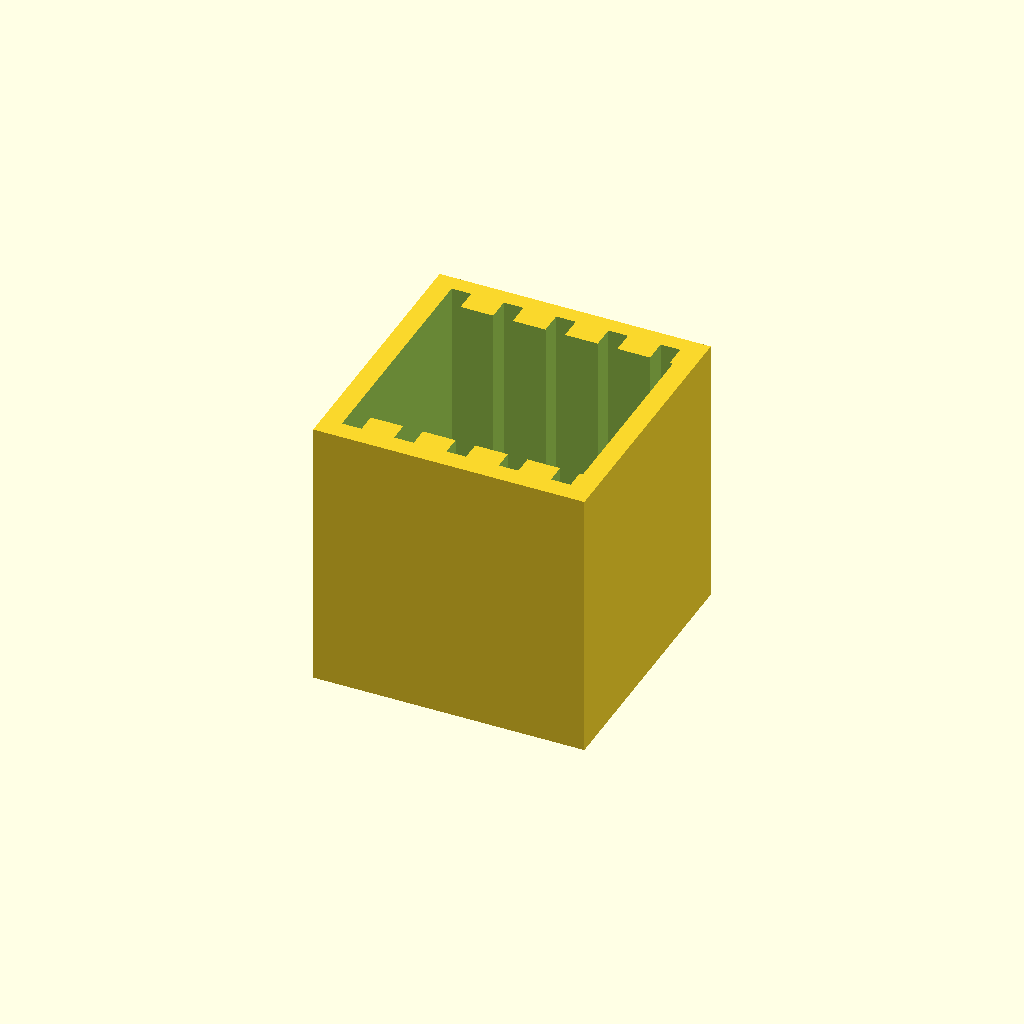
Cell 1: rendered with the file's own defaults.
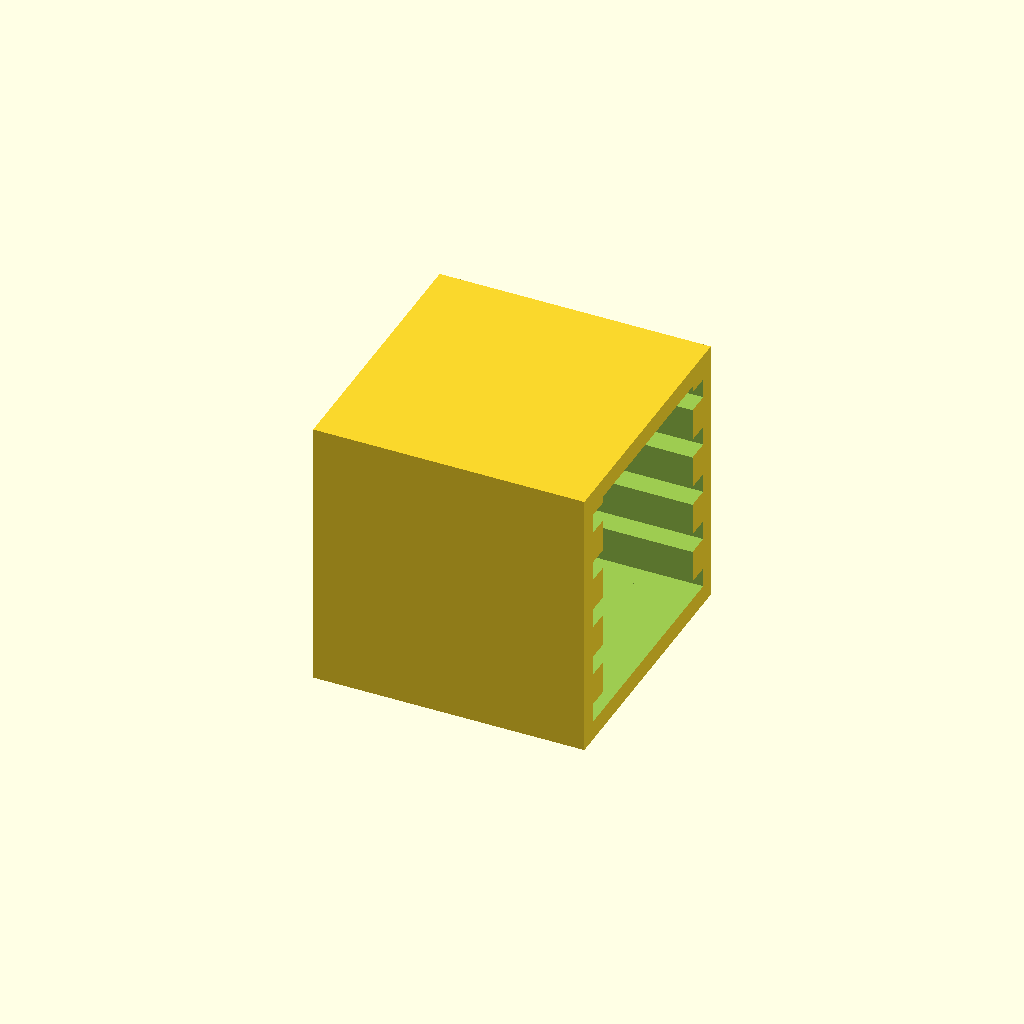
Cell 2: the same model with rail_direction = 1.
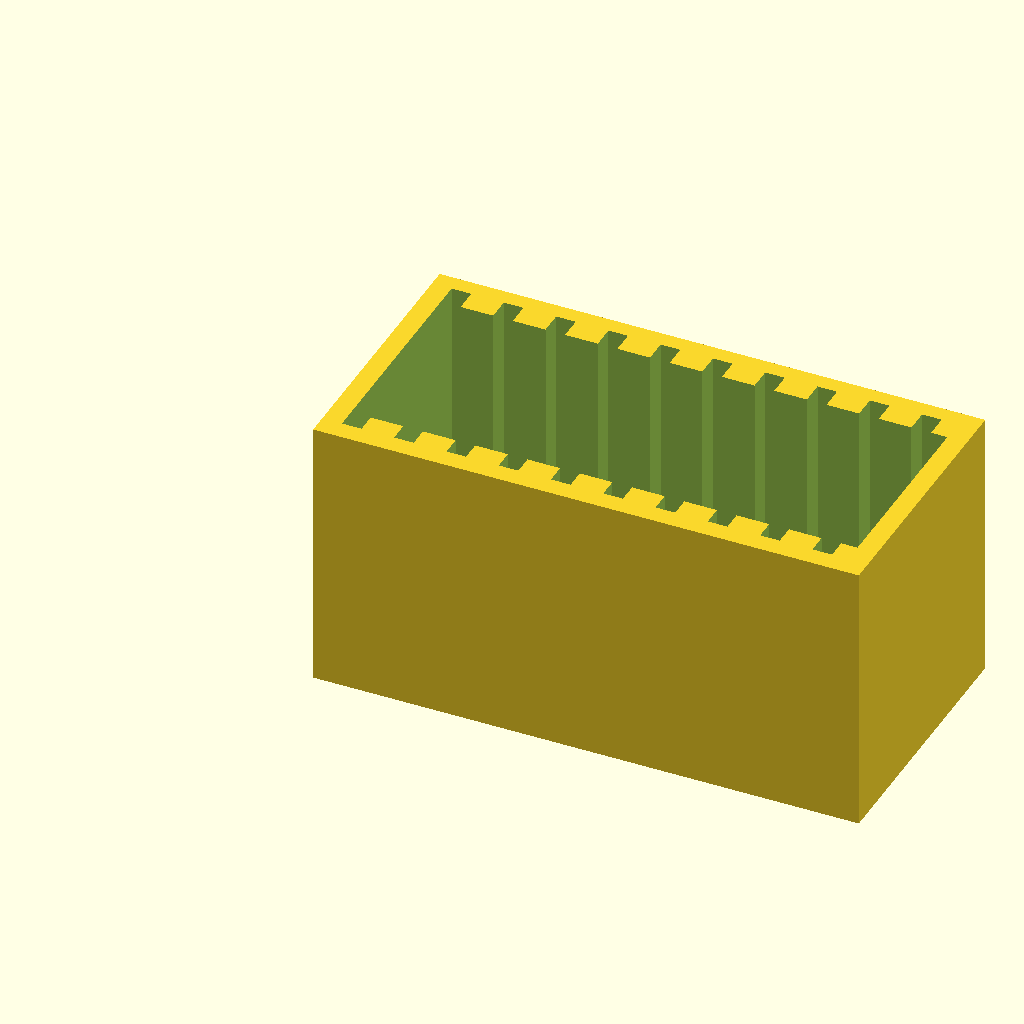
Cell 3 — gridfinity_x set to 2, the other parameters unchanged.
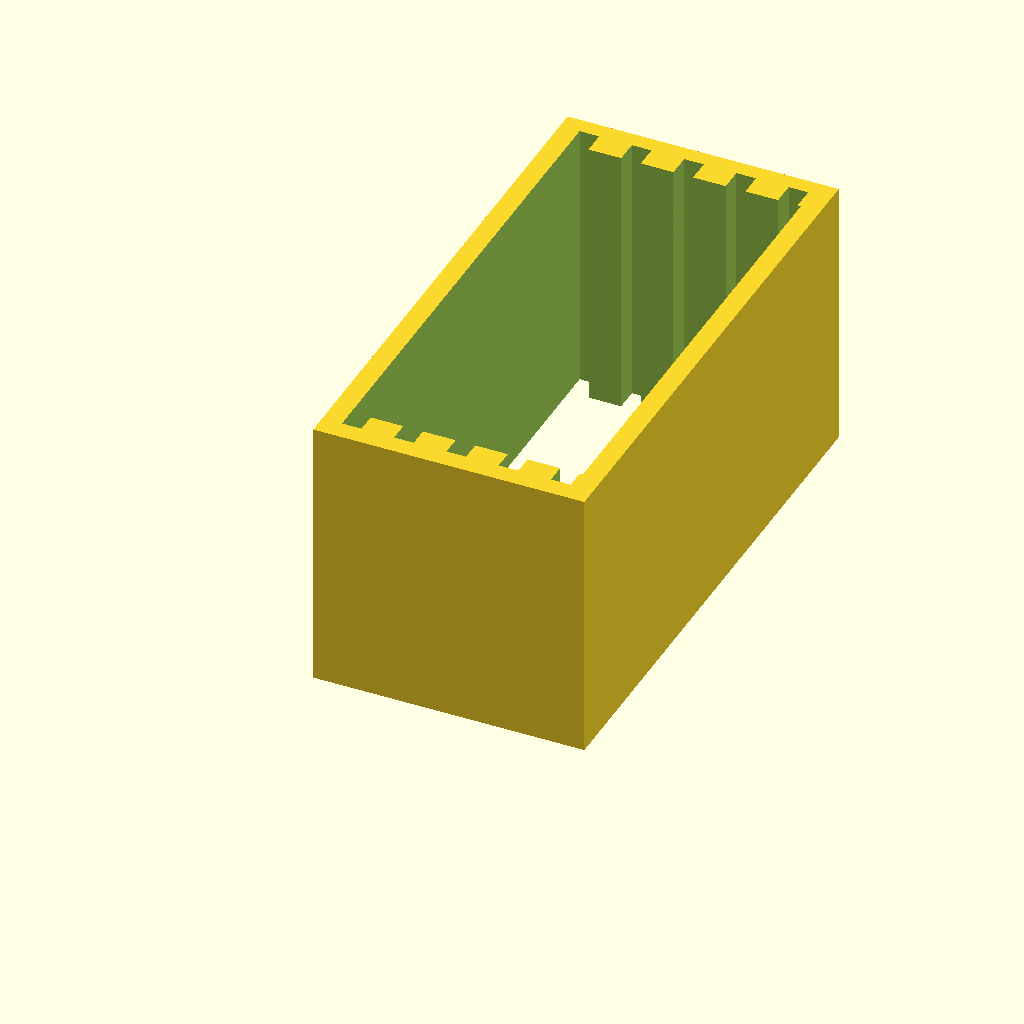
Cell 4: the same model with gridfinity_y = 2.
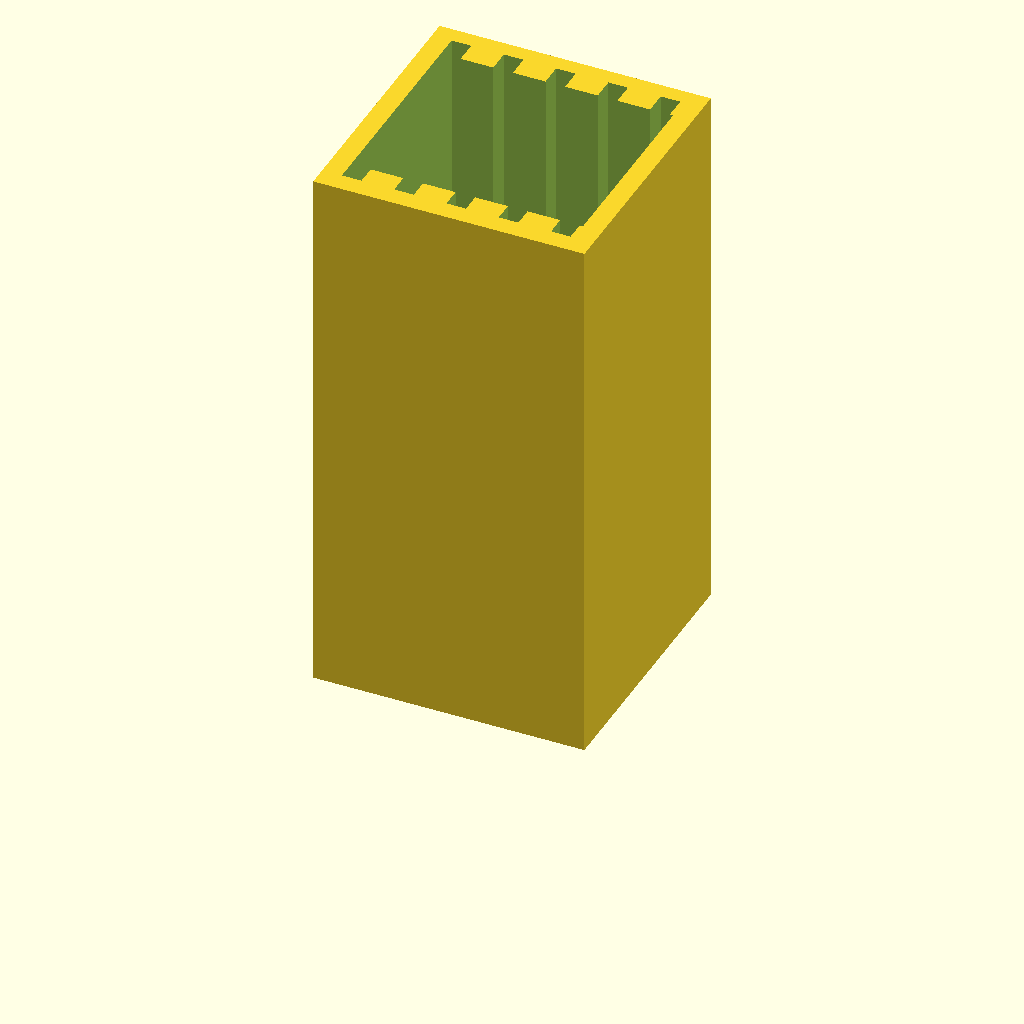
Cell 5: gridfinity_z = 12 (everything else at default).
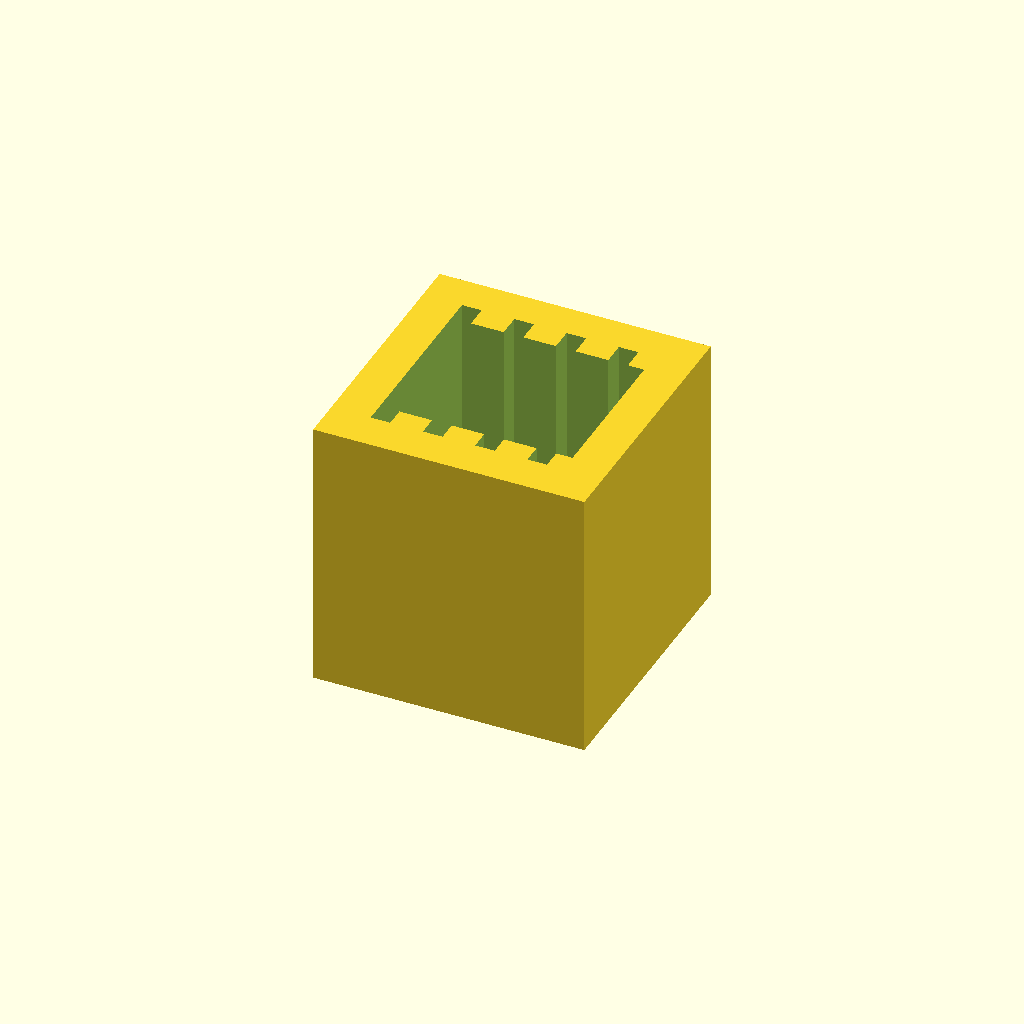
Cell 6: the same model with gridfinity_wall_thickness = 6.
All cells are drawn from one camera (rotation 55°, 0°, 25°, orthographic, colour scheme Cornfield), so only the parameter changes between them.
Source of the model, ridge_generator.scad:
/* [Hidden] */
// Gridfinity

gridfinity_xy_to_mm = 42;
gridfinity_z_to_mm = 7;
gridfinity_tolerance = 0.5;

// rails
rail_depth = 3;
horizontal = 1;
vertical = 2;
rail_slide_depth = 3;

// Offsets to prevent impossibly thin artifacts
removal = -0.01;
addition = 0.01;

// Variables to edit
/* [Gridfinity] */
// Length
gridfinity_x = 1;
// Width
gridfinity_y = 1;
// Height
gridfinity_z = 6;
// How much extra material to leave between exterior and ridges.
gridfinity_wall_thickness = 3;

/* [Rails] */
// How big are the ridges cutouts.
rail_thickness = 3;
// How far between each ridge.
rail_spacing = 5;
// Orientation of the ridges
rail_direction = 2; // [1:horizontal, 2:vertical]


difference(){
    cube([gridfinity_x * gridfinity_xy_to_mm - gridfinity_tolerance,
        gridfinity_y * gridfinity_xy_to_mm - gridfinity_tolerance,
        gridfinity_z * gridfinity_z_to_mm],false);
    
    
    if(rail_direction == vertical){
        for(i = [gridfinity_wall_thickness:rail_spacing + rail_thickness:gridfinity_x * gridfinity_xy_to_mm ]){
            if(! (i+rail_thickness > gridfinity_x * gridfinity_xy_to_mm - gridfinity_wall_thickness))
            {
                translate([i,removal + gridfinity_wall_thickness,removal])
                    cube(
                        [rail_thickness, 
                        gridfinity_y * gridfinity_xy_to_mm - gridfinity_wall_thickness*2,
                        gridfinity_z*gridfinity_z_to_mm + addition*2]);
            }

            translate([gridfinity_wall_thickness,gridfinity_wall_thickness+rail_depth,removal])
                cube([gridfinity_x * gridfinity_xy_to_mm - gridfinity_tolerance - gridfinity_wall_thickness*2,
                    gridfinity_y * gridfinity_xy_to_mm - gridfinity_tolerance- gridfinity_wall_thickness*2 - rail_depth*2,
                    gridfinity_z * gridfinity_z_to_mm + addition*2],false);
        }

    }
    else if(rail_direction == horizontal){
        for(i = [gridfinity_wall_thickness:rail_spacing + rail_thickness:gridfinity_z * gridfinity_z_to_mm ]){
            if(! (i+rail_thickness > gridfinity_z * gridfinity_z_to_mm - gridfinity_wall_thickness)){
                    translate([removal,removal + gridfinity_wall_thickness,i])
                        cube(
                            [ gridfinity_x*gridfinity_xy_to_mm, 
                            gridfinity_y * gridfinity_xy_to_mm - gridfinity_wall_thickness * 2,
                            rail_thickness]);
            }

            translate([removal,gridfinity_wall_thickness+rail_depth,gridfinity_wall_thickness])
                cube([gridfinity_x * gridfinity_xy_to_mm - gridfinity_tolerance  + addition*2,
                    gridfinity_y * gridfinity_xy_to_mm - gridfinity_tolerance- gridfinity_wall_thickness*2 - rail_depth*2,
                    gridfinity_z * gridfinity_z_to_mm  - gridfinity_wall_thickness*2],false);
        }
    }
    else {
        echo("No rail direction set");
    }
}
Parameter table extracted from the source (name, type, default, range or options):
gridfinity_x: number, default 1
gridfinity_y: number, default 1
gridfinity_z: number, default 6
gridfinity_wall_thickness: number, default 3
rail_thickness: number, default 3
rail_spacing: number, default 5
rail_direction: number, default 2, options 1, 2
